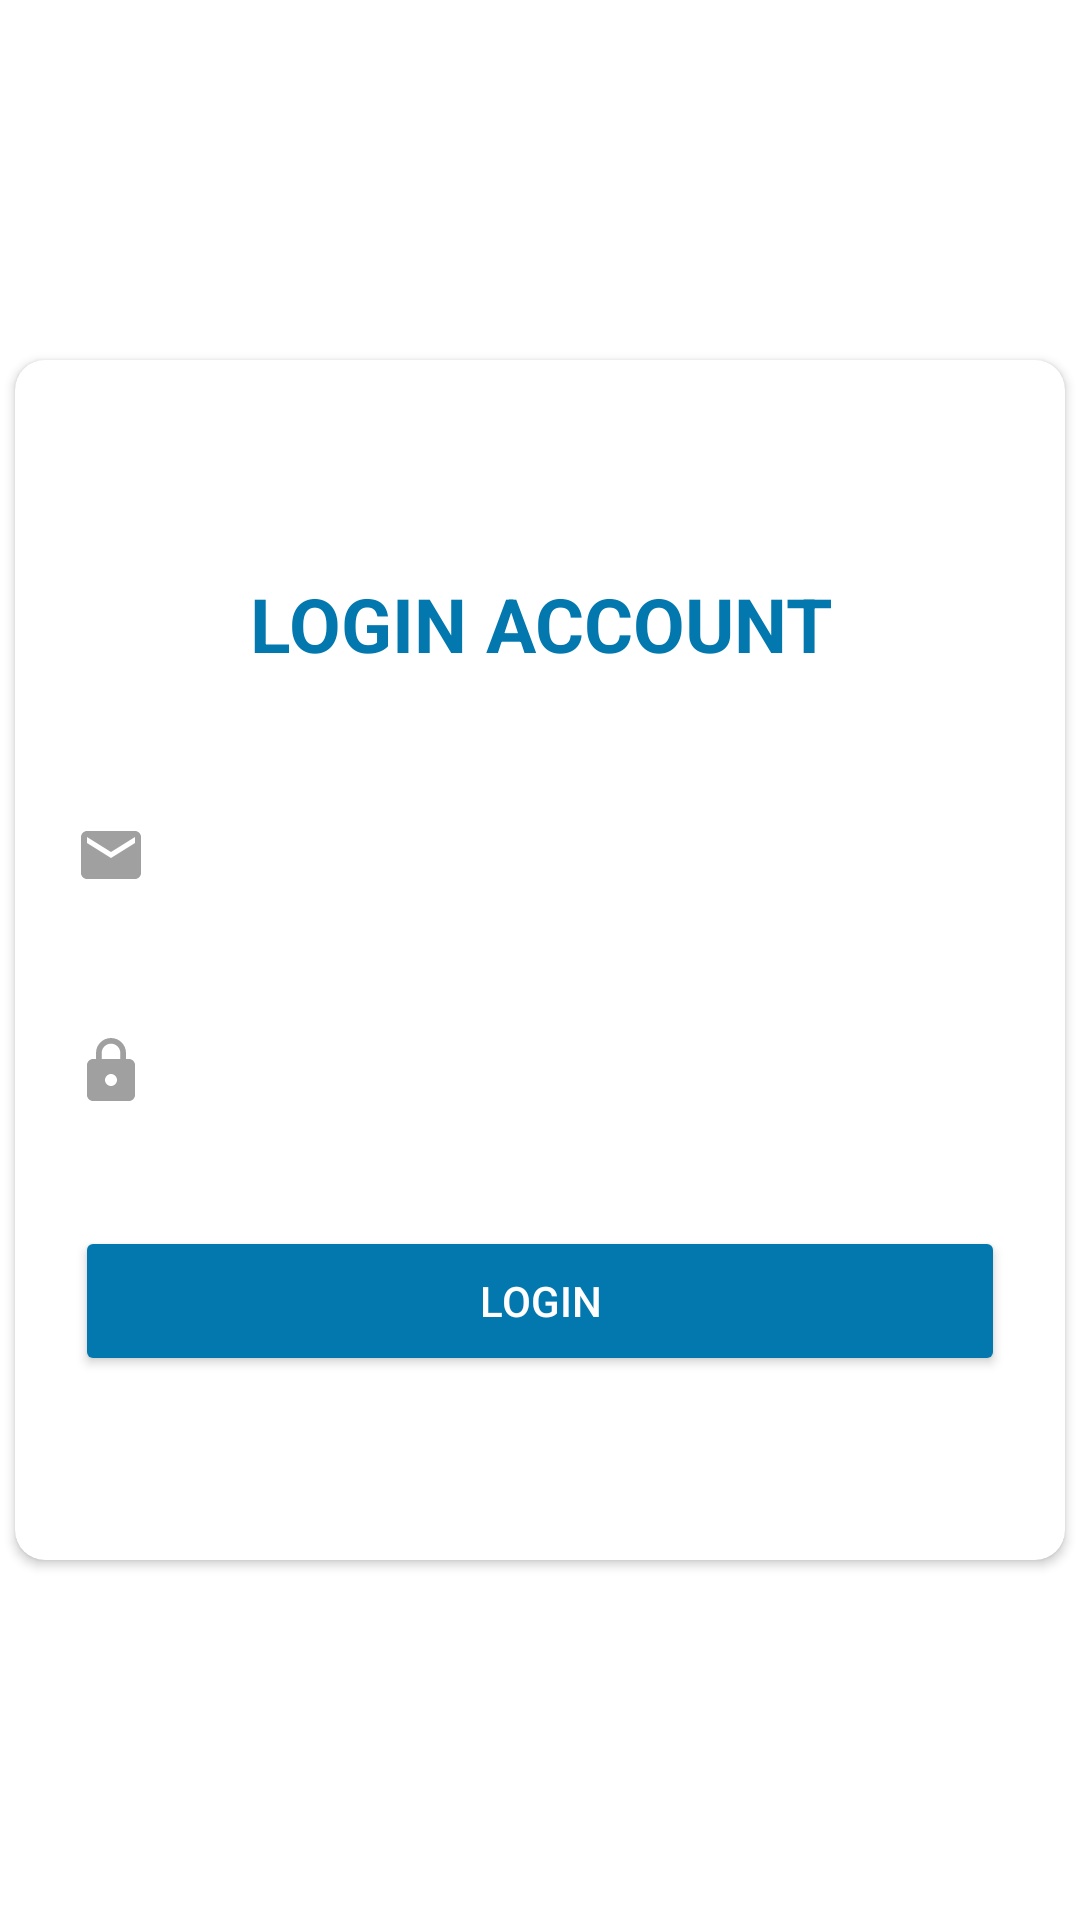

Here is an Android app screen rendered from its layout file. Give the layout XML and the strings, colors and styles it references.
<!-- AndroidManifest.xml: activity theme Theme.AppCompat.NoActionBar -->
<!-- res/layout/activity_login.xml -->
<?xml version="1.0" encoding="utf-8"?>
<RelativeLayout
    xmlns:android="http://schemas.android.com/apk/res/android"
    xmlns:app="http://schemas.android.com/apk/res-auto"
    xmlns:tools="http://schemas.android.com/tools"
    android:layout_width="match_parent"
    android:layout_height="match_parent"
    tools:context=".activity.LoginActivity"
    android:background="@color/white">

    <androidx.cardview.widget.CardView
        android:layout_width="350dp"
        android:layout_height="400dp"
        android:backgroundTint="@color/white"
        android:layout_centerVertical="true"
        android:layout_centerHorizontal="true"
        app:cardCornerRadius="10dp">

        <LinearLayout
            android:layout_width="match_parent"
            android:layout_height="wrap_content"
            android:orientation="vertical"
            android:layout_gravity="center_vertical"
            android:padding="20dp">

            <LinearLayout
                android:layout_width="match_parent"
                android:layout_height="wrap_content"
                android:orientation="vertical">

                <LinearLayout
                    android:layout_width="match_parent"
                    android:layout_height="wrap_content"
                    android:orientation="vertical"
                    android:gravity="center"
                    android:layout_marginTop="10dp">

                    <TextView
                        android:layout_width="match_parent"
                        android:layout_height="match_parent"
                        android:text="LOGIN ACCOUNT"
                        android:textSize="25sp"
                        android:textStyle="bold"
                        android:textColor="@color/blue1"
                        android:gravity="center_horizontal"
                        android:layout_marginBottom="10dp"/>

                </LinearLayout>

            </LinearLayout>

            <LinearLayout
                android:layout_width="match_parent"
                android:layout_height="wrap_content"
                android:orientation="vertical"
                android:layout_marginTop="10dp">

                <LinearLayout
                    android:layout_width="match_parent"
                    android:layout_height="wrap_content"
                    android:orientation="horizontal"
                    android:gravity="center"
                    android:layout_marginTop="10dp">

                    <ImageView
                        android:layout_width="wrap_content"
                        android:layout_height="wrap_content"
                        android:src="@drawable/ic_baseline_email_24"
                        android:layout_marginRight="5dp"
                        android:layout_marginTop="5dp"/>

                    <com.google.android.material.textfield.TextInputLayout
                        android:layout_width="match_parent"
                        android:layout_height="wrap_content"
                        android:textColorHint="@color/dark_gray">

                        <EditText
                            android:id="@+id/edit_email"
                            android:layout_width="match_parent"
                            android:layout_height="40dp"
                            android:background="@null"
                            android:hint="Email"
                            android:textColor="@color/dark"
                            android:inputType="text"
                            android:singleLine="true"
                            android:maxLines="1"/>

                    </com.google.android.material.textfield.TextInputLayout>

                </LinearLayout>

                <View
                    android:layout_width="match_parent"
                    android:layout_height="1dp"
                    android:background="@color/dark_gray"/>

            </LinearLayout>

            <LinearLayout
                android:layout_width="match_parent"
                android:layout_height="wrap_content"
                android:orientation="vertical"
                android:layout_marginTop="10dp">

                <LinearLayout
                    android:layout_width="match_parent"
                    android:layout_height="wrap_content"
                    android:orientation="horizontal"
                    android:gravity="center"
                    android:layout_marginTop="10dp">

                    <ImageView
                        android:layout_width="wrap_content"
                        android:layout_height="wrap_content"
                        android:src="@drawable/ic_baseline_lock_24"
                        android:layout_marginRight="5dp"
                        android:layout_marginTop="5dp"/>

                    <com.google.android.material.textfield.TextInputLayout
                        android:layout_width="match_parent"
                        android:layout_height="wrap_content"
                        app:passwordToggleEnabled="true"
                        app:passwordToggleTint="@color/dark_gray"
                        android:textColorHint="@color/dark_gray">

                        <EditText
                            android:id="@+id/edit_password"
                            android:layout_width="match_parent"
                            android:layout_height="40dp"
                            android:background="@null"
                            android:hint="Password"
                            android:textColor="@color/dark"
                            android:inputType="textPassword"
                            android:singleLine="true"
                            android:maxLines="1"/>

                    </com.google.android.material.textfield.TextInputLayout>

                </LinearLayout>

                <View
                    android:layout_width="match_parent"
                    android:layout_height="1dp"
                    android:background="@color/dark_gray"/>

            </LinearLayout>

            <Button
                android:id="@+id/btn_login"
                android:layout_width="match_parent"
                android:layout_height="50dp"
                android:text="Login"
                android:textColor="@color/white"
                android:backgroundTint="@color/blue1"
                android:layout_marginTop="30dp"/>

        </LinearLayout>

    </androidx.cardview.widget.CardView>


</RelativeLayout>
<!-- resources referenced by this layout -->
<resources>
  <color name="blue1">#0278AE</color>
  <color name="dark">#323232</color>
  <color name="white">#FFFFFFFF</color>
  <!-- drawable ic_baseline_email_24 (drawable) -->
  <vector android:height="24dp" android:tint="#A0A0A0"
      android:viewportHeight="24" android:viewportWidth="24"
      android:width="24dp" xmlns:android="http://schemas.android.com/apk/res/android">
      <path android:fillColor="@android:color/white" android:pathData="M20,4L4,4c-1.1,0 -1.99,0.9 -1.99,2L2,18c0,1.1 0.9,2 2,2h16c1.1,0 2,-0.9 2,-2L22,6c0,-1.1 -0.9,-2 -2,-2zM20,8l-8,5 -8,-5L4,6l8,5 8,-5v2z"/>
  </vector>
  <!-- drawable ic_baseline_lock_24 (drawable) -->
  <vector android:height="24dp" android:tint="#A0A0A0"
      android:viewportHeight="24" android:viewportWidth="24"
      android:width="24dp" xmlns:android="http://schemas.android.com/apk/res/android">
      <path android:fillColor="@android:color/white" android:pathData="M18,8h-1L17,6c0,-2.76 -2.24,-5 -5,-5S7,3.24 7,6v2L6,8c-1.1,0 -2,0.9 -2,2v10c0,1.1 0.9,2 2,2h12c1.1,0 2,-0.9 2,-2L20,10c0,-1.1 -0.9,-2 -2,-2zM12,17c-1.1,0 -2,-0.9 -2,-2s0.9,-2 2,-2 2,0.9 2,2 -0.9,2 -2,2zM15.1,8L8.9,8L8.9,6c0,-1.71 1.39,-3.1 3.1,-3.1 1.71,0 3.1,1.39 3.1,3.1v2z"/>
  </vector>
</resources>
